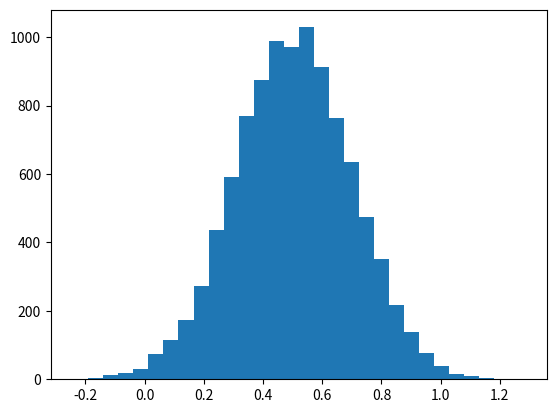

Write the Python code that produced this figure.
import random
import matplotlib.pyplot as plt

random.seed()
rs = [random.normalvariate(0.5, 0.2) for x in range(10000)]
plt.hist(rs, 30)
plt.show()
